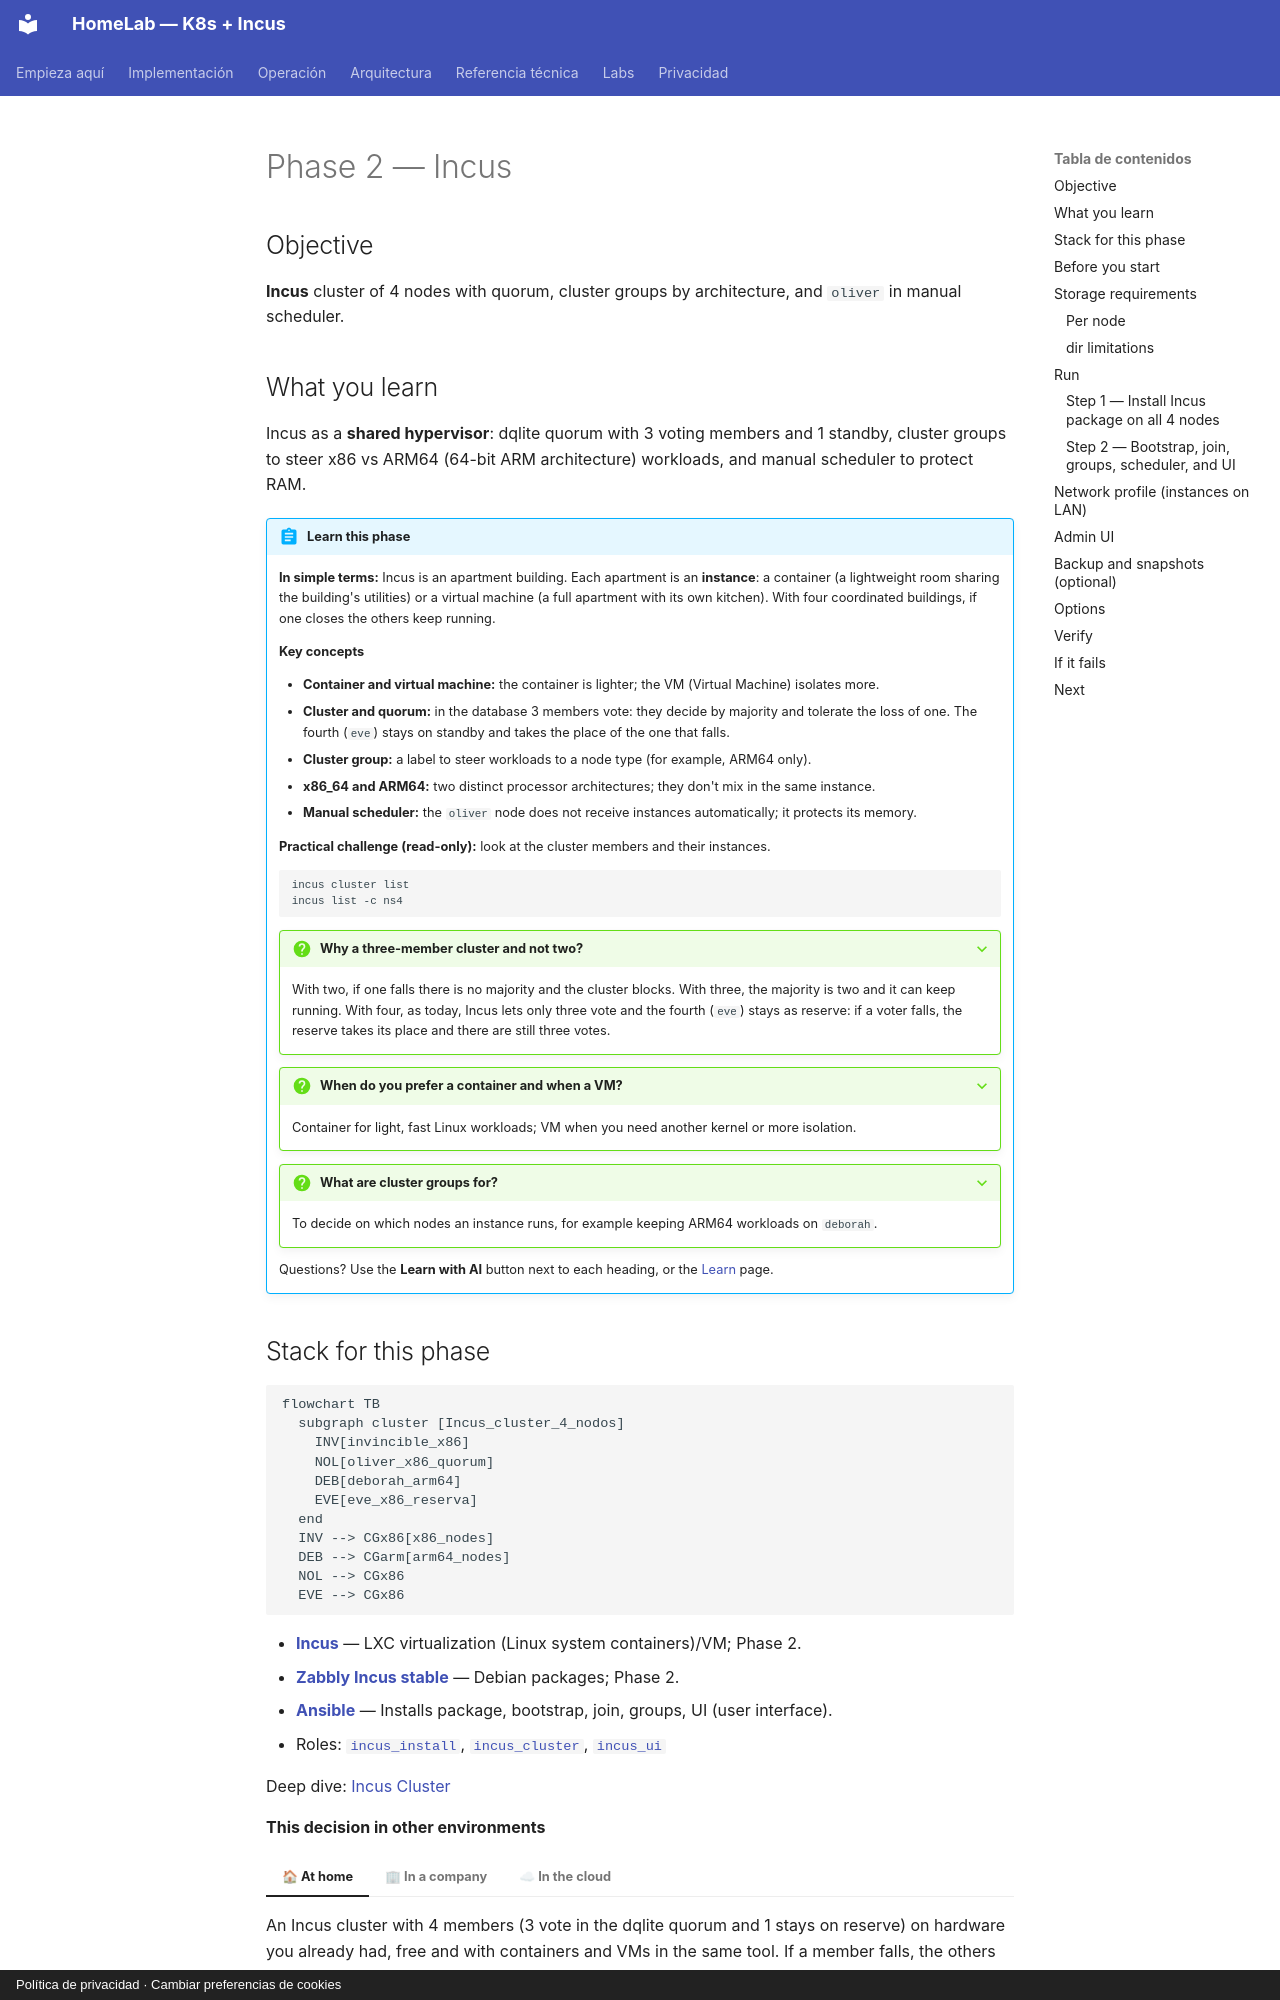

repository: maceosoft/homelab · page: implementacion/fase-2-incus.en/index.html · generator: mkdocs · copyright: Política de privacidad · Cambiar preferencias de cookies

# Phase 2 — Incus

## Objective

**Incus** cluster of 4 nodes with quorum, cluster groups by architecture, and
`oliver` in manual scheduler.

## What you learn

Incus as a **shared hypervisor**: dqlite quorum with 3 voting members and 1 standby, cluster
groups to steer x86 vs ARM64 (64-bit ARM architecture) workloads, and manual scheduler to protect RAM.

!!! abstract "Learn this phase"
    **In simple terms:** Incus is an apartment building. Each apartment is an **instance**:
    a container (a lightweight room sharing the building's utilities) or a virtual machine
    (a full apartment with its own kitchen). With four coordinated buildings, if one closes the others keep running.

    **Key concepts**

    - **Container and virtual machine:** the container is lighter; the VM (Virtual Machine) isolates more.
    - **Cluster and quorum:** in the database 3 members vote: they decide by majority and tolerate the loss of one. The
      fourth (`eve`) stays on standby and takes the place of the one that falls.
    - **Cluster group:** a label to steer workloads to a node type (for example, ARM64 only).
    - **x86_64 and ARM64:** two distinct processor architectures; they don't mix in the same instance.
    - **Manual scheduler:** the `oliver` node does not receive instances automatically; it protects its memory.

    **Practical challenge (read-only):** look at the cluster members and their instances.

    ```bash
    incus cluster list
    incus list -c ns4
    ```

    ??? question "Why a three-member cluster and not two?"
        With two, if one falls there is no majority and the cluster blocks. With three, the majority is two and
        it can keep running. With four, as today, Incus lets only three vote and the fourth (`eve`) stays as
        reserve: if a voter falls, the reserve takes its place and there are still three votes.

    ??? question "When do you prefer a container and when a VM?"
        Container for light, fast Linux workloads; VM when you need another kernel or more isolation.

    ??? question "What are cluster groups for?"
        To decide on which nodes an instance runs, for example keeping ARM64 workloads on `deborah`.

    Questions? Use the **Learn with AI** button next to each heading, or the [Learn](../aprende.md) page.
